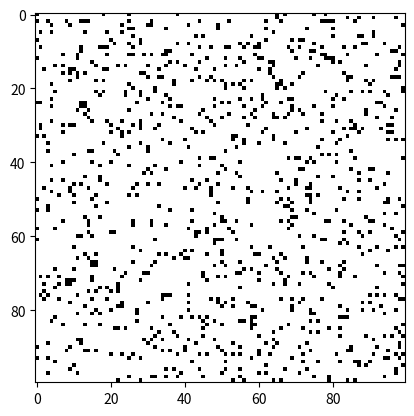

The script that saved this image:
import numpy as np
import matplotlib.pyplot as plt
import matplotlib.animation as animation

# Creamos la matriz inicial del juego de la vida
def initial_board(N):
    board = np.zeros((N, N))
    # Definimos algunos patrones iniciales aleatorios
    num_points = 100 * 100 // 10
    random_row = np.random.randint(0, N, size=num_points)
    random_col = np.random.randint(0, N, size=num_points)
    board[random_row, random_col] = 1

    # Mostrar el valor de la matriz
    print(random_row, random_col)

    # Definimos algunos patrones iniciales
    #board[4, 4] = 1
    #board[4, 5] = 1
    #board[4, 3] = 1
    #board[5, 4] = 1
    #board[5, 5] = 1
    #board[3, 4] = 1
    #board[4, 5] = 1
    return board

# Aplicamos las reglas del juego de la vida para calcular el siguiente estado de la matriz
def update(frameNum, img, board, N):
    new_board = board.copy()
    for i in range(N):
        for j in range(N):
            # Contamos el número de vecinos vivos
            vecinos = board[(i-1) % N, (j-1) % N] + board[(i-1) % N, j] + board[(i-1) % N, (j+1) % N] + \
                      board[i, (j-1) % N] + board[i, (j+1) % N] + \
                      board[(i+1) % N, (j-1) % N] + board[(i+1) % N, j] + board[(i+1) % N, (j+1) % N]
            # Aplicamos las reglas
            if board[i, j] == 1 and (vecinos < 2 or vecinos > 3):
                new_board[i, j] = 0
            elif board[i, j] == 0 and vecinos == 3:
                new_board[i, j] = 1
    # Actualizamos la matriz
    board[:] = new_board[:]
    # Actualizamos la imagen
    img.set_data(board)
    return img,

# Definimos los parámetros del juego
N = 100 # Tamaño de la matriz
interval = 50 # Intervalo de tiempo entre frames en ms

# Creamos la figura
fig, ax = plt.subplots()
board = initial_board(N)
img = ax.imshow(board, cmap='binary')
ani = animation.FuncAnimation(fig, update, fargs=(img, board, N), frames=100, interval=interval, save_count=50)

# Mostramos la animación
plt.show()
